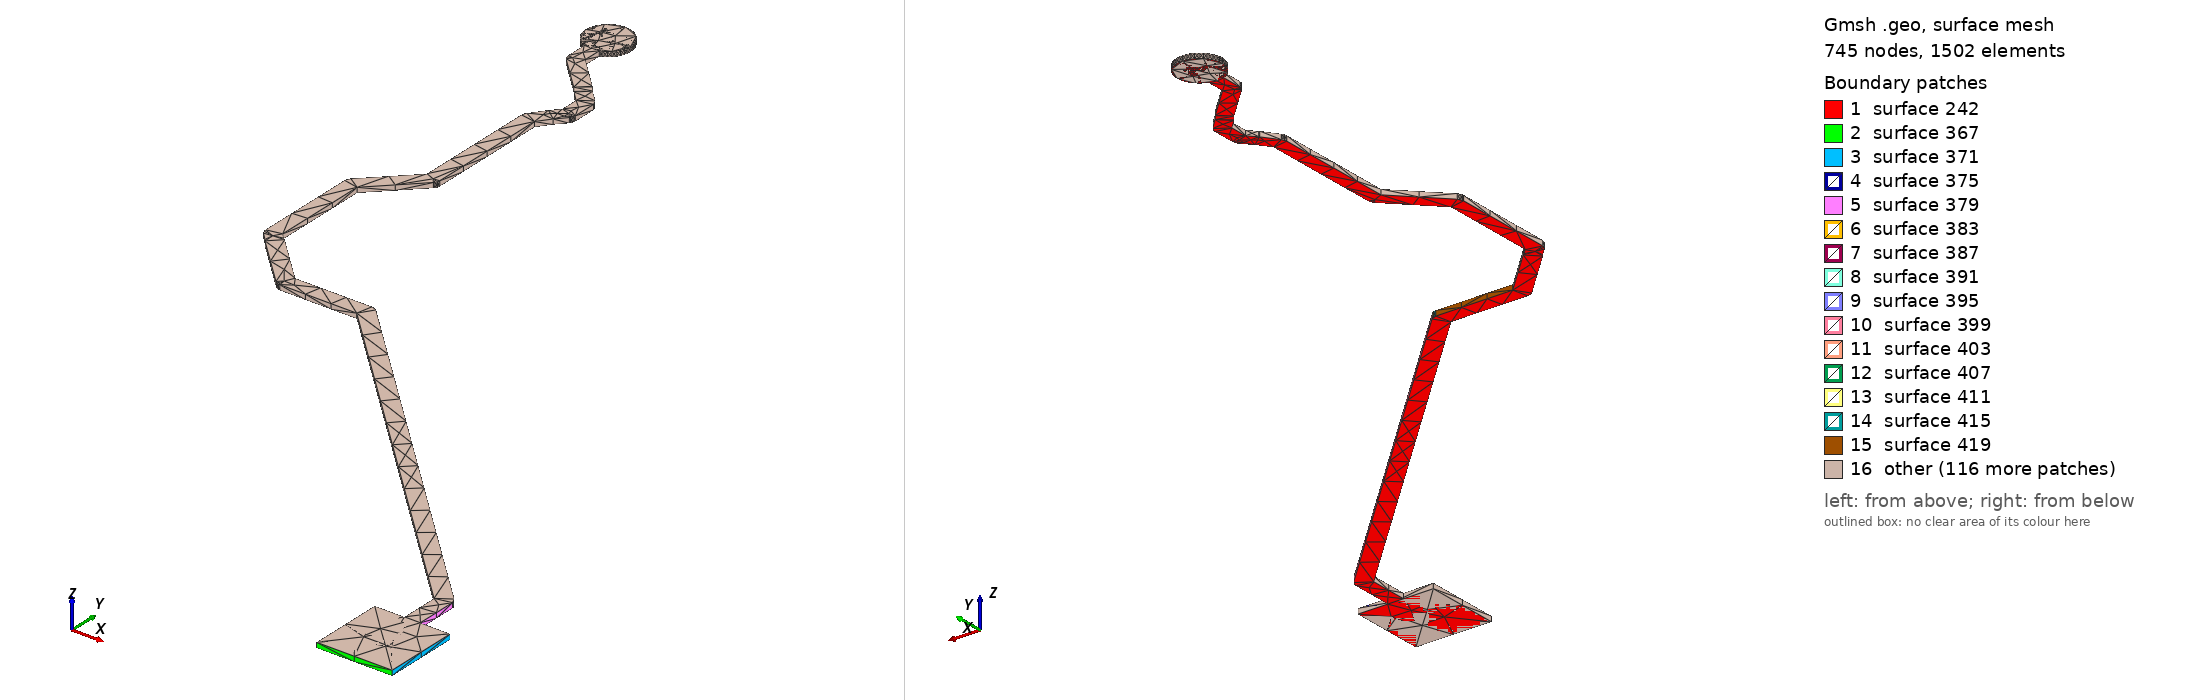

Gmsh geometry script, surface-meshed: 745 nodes, 1502 surface elements. Boundary patches (legend numbers): 1 surface 242, 2 surface 367, 3 surface 371, 4 surface 375, 5 surface 379, 6 surface 383, 7 surface 387, 8 surface 391, 9 surface 395, 10 surface 399, 11 surface 403, 12 surface 407, 13 surface 411, 14 surface 415, 15 surface 419, 16 other. Left view from above one corner, right view from below the opposite corner. The script declares no physical surfaces, so the legend lists its geometric surfaces. The drawing asked Gmsh for element sizes between 1% and 20% of the model's largest extent; the script's own settings can give other sizes.

=== SPI0_SCK_R.geo (drawn) ===
lc = 1e-2;
Point(1) = {1.643, 0.909, 0.10548, lc} ;
Point(2) = {1.663, 0.909, 0.10548, lc} ;
Point(3) = {1.663, 0.929, 0.10548, lc} ;
Point(4) = {1.65507, 0.929, 0.10548, lc} ;
Point(5) = {1.65507, 0.94003, 0.10548, lc} ;
Point(6) = {1.65504, 0.94003, 0.10548, lc} ;
Point(7) = {1.65504, 0.940358, 0.10548, lc} ;
Point(8) = {1.65484, 0.940983, 0.10548, lc} ;
Point(9) = {1.65446, 0.941515, 0.10548, lc} ;
Point(10) = {1.56469, 1.03129, 0.10548, lc} ;
Point(11) = {1.56467, 1.03127, 0.10548, lc} ;
Point(12) = {1.56443, 1.0315, 0.10548, lc} ;
Point(13) = {1.56385, 1.0318, 0.10548, lc} ;
Point(14) = {1.5632, 1.0319, 0.10548, lc} ;
Point(15) = {1.54287, 1.0319, 0.10548, lc} ;
Point(16) = {1.53089, 1.04388, 0.10548, lc} ;
Point(17) = {1.53037, 1.04426, 0.10548, lc} ;
Point(18) = {1.529, 1.04563, 0.10548, lc} ;
Point(19) = {1.529, 1.07117, 0.10548, lc} ;
Point(20) = {1.54039, 1.08257, 0.10548, lc} ;
Point(21) = {1.54038, 1.08258, 0.10548, lc} ;
Point(22) = {1.5406, 1.0828, 0.10548, lc} ;
Point(23) = {1.54088, 1.08336, 0.10548, lc} ;
Point(24) = {1.54098, 1.08398, 0.10548, lc} ;
Point(25) = {1.54098, 1.11651, 0.10548, lc} ;
Point(26) = {1.54339, 1.11978, 0.10548, lc} ;
Point(27) = {1.54572, 1.12234, 0.10548, lc} ;
Point(28) = {1.5457, 1.12236, 0.10548, lc} ;
Point(29) = {1.54586, 1.12251, 0.10548, lc} ;
Point(30) = {1.54614, 1.12307, 0.10548, lc} ;
Point(31) = {1.54624, 1.12369, 0.10548, lc} ;
Point(32) = {1.54624, 1.12999, 0.10548, lc} ;
Point(33) = {1.54621, 1.12999, 0.10548, lc} ;
Point(34) = {1.54621, 1.1303, 0.10548, lc} ;
Point(35) = {1.54602, 1.1309, 0.10548, lc} ;
Point(36) = {1.54565, 1.1314, 0.10548, lc} ;
Point(37) = {1.54259, 1.13447, 0.10548, lc} ;
Point(38) = {1.54146, 1.13593, 0.10548, lc} ;
Point(39) = {1.54144, 1.13591, 0.10548, lc} ;
Point(40) = {1.54129, 1.13611, 0.10548, lc} ;
Point(41) = {1.53298, 1.14443, 0.10548, lc} ;
Point(42) = {1.53298, 1.14917, 0.10548, lc} ;
Point(43) = {1.5337, 1.14947, 0.10548, lc} ;
Point(44) = {1.53451, 1.14997, 0.10548, lc} ;
Point(45) = {1.53522, 1.15058, 0.10548, lc} ;
Point(46) = {1.53583, 1.15129, 0.10548, lc} ;
Point(47) = {1.53633, 1.1521, 0.10548, lc} ;
Point(48) = {1.53669, 1.15297, 0.10548, lc} ;
Point(49) = {1.53691, 1.15388, 0.10548, lc} ;
Point(50) = {1.53698, 1.15482, 0.10548, lc} ;
Point(51) = {1.53691, 1.15576, 0.10548, lc} ;
Point(52) = {1.53669, 1.15667, 0.10548, lc} ;
Point(53) = {1.53633, 1.15754, 0.10548, lc} ;
Point(54) = {1.53583, 1.15835, 0.10548, lc} ;
Point(55) = {1.53522, 1.15906, 0.10548, lc} ;
Point(56) = {1.53451, 1.15967, 0.10548, lc} ;
Point(57) = {1.5337, 1.16017, 0.10548, lc} ;
Point(58) = {1.53283, 1.16053, 0.10548, lc} ;
Point(59) = {1.53192, 1.16075, 0.10548, lc} ;
Point(60) = {1.53098, 1.16082, 0.10548, lc} ;
Point(61) = {1.53004, 1.16075, 0.10548, lc} ;
Point(62) = {1.52913, 1.16053, 0.10548, lc} ;
Point(63) = {1.52826, 1.16017, 0.10548, lc} ;
Point(64) = {1.52745, 1.15967, 0.10548, lc} ;
Point(65) = {1.52674, 1.15906, 0.10548, lc} ;
Point(66) = {1.52613, 1.15835, 0.10548, lc} ;
Point(67) = {1.52563, 1.15754, 0.10548, lc} ;
Point(68) = {1.52527, 1.15667, 0.10548, lc} ;
Point(69) = {1.52505, 1.15576, 0.10548, lc} ;
Point(70) = {1.52498, 1.15482, 0.10548, lc} ;
Point(71) = {1.52505, 1.15388, 0.10548, lc} ;
Point(72) = {1.52527, 1.15297, 0.10548, lc} ;
Point(73) = {1.52563, 1.1521, 0.10548, lc} ;
Point(74) = {1.52613, 1.15129, 0.10548, lc} ;
Point(75) = {1.52674, 1.15058, 0.10548, lc} ;
Point(76) = {1.52745, 1.14997, 0.10548, lc} ;
Point(77) = {1.52826, 1.14947, 0.10548, lc} ;
Point(78) = {1.52898, 1.14917, 0.10548, lc} ;
Point(79) = {1.52898, 1.1436, 0.10548, lc} ;
Point(80) = {1.52908, 1.14298, 0.10548, lc} ;
Point(81) = {1.52936, 1.14242, 0.10548, lc} ;
Point(82) = {1.52958, 1.1422, 0.10548, lc} ;
Point(83) = {1.52957, 1.14219, 0.10548, lc} ;
Point(84) = {1.53838, 1.13338, 0.10548, lc} ;
Point(85) = {1.53951, 1.13191, 0.10548, lc} ;
Point(86) = {1.53969, 1.13174, 0.10548, lc} ;
Point(87) = {1.53968, 1.13173, 0.10548, lc} ;
Point(88) = {1.54224, 1.12916, 0.10548, lc} ;
Point(89) = {1.54224, 1.12446, 0.10548, lc} ;
Point(90) = {1.54036, 1.1224, 0.10548, lc} ;
Point(91) = {1.54025, 1.12222, 0.10548, lc} ;
Point(92) = {1.54023, 1.12224, 0.10548, lc} ;
Point(93) = {1.53744, 1.11844, 0.10548, lc} ;
Point(94) = {1.53738, 1.11837, 0.10548, lc} ;
Point(95) = {1.53709, 1.11782, 0.10548, lc} ;
Point(96) = {1.53698, 1.1172, 0.10548, lc} ;
Point(97) = {1.53699, 1.11717, 0.10548, lc} ;
Point(98) = {1.53698, 1.11717, 0.10548, lc} ;
Point(99) = {1.53698, 1.08481, 0.10548, lc} ;
Point(100) = {1.52559, 1.07341, 0.10548, lc} ;
Point(101) = {1.52522, 1.07291, 0.10548, lc} ;
Point(102) = {1.52503, 1.07231, 0.10548, lc} ;
Point(103) = {1.52503, 1.072, 0.10548, lc} ;
Point(104) = {1.525, 1.072, 0.10548, lc} ;
Point(105) = {1.525, 1.0448, 0.10548, lc} ;
Point(106) = {1.5251, 1.04418, 0.10548, lc} ;
Point(107) = {1.52538, 1.04362, 0.10548, lc} ;
Point(108) = {1.5256, 1.0434, 0.10548, lc} ;
Point(109) = {1.52559, 1.04339, 0.10548, lc} ;
Point(110) = {1.52754, 1.04143, 0.10548, lc} ;
Point(111) = {1.52791, 1.04092, 0.10548, lc} ;
Point(112) = {1.54052, 1.02832, 0.10548, lc} ;
Point(113) = {1.54105, 1.02793, 0.10548, lc} ;
Point(114) = {1.54167, 1.02773, 0.10548, lc} ;
Point(115) = {1.542, 1.02773, 0.10548, lc} ;
Point(116) = {1.542, 1.0277, 0.10548, lc} ;
Point(117) = {1.56233, 1.0277, 0.10548, lc} ;
Point(118) = {1.65087, 0.93916, 0.10548, lc} ;
Point(119) = {1.65087, 0.929, 0.10548, lc} ;
Point(120) = {1.643, 0.929, 0.10548, lc} ;
Line(121) = {1,2} ;
Line(122) = {2,3} ;
Line(123) = {3,4} ;
Line(124) = {4,5} ;
Line(125) = {5,6} ;
Line(126) = {6,7} ;
Line(127) = {7,8} ;
Line(128) = {8,9} ;
Line(129) = {9,10} ;
Line(130) = {10,11} ;
Line(131) = {11,12} ;
Line(132) = {12,13} ;
Line(133) = {13,14} ;
Line(134) = {14,15} ;
Line(135) = {15,16} ;
Line(136) = {16,17} ;
Line(137) = {17,18} ;
Line(138) = {18,19} ;
Line(139) = {19,20} ;
Line(140) = {20,21} ;
Line(141) = {21,22} ;
Line(142) = {22,23} ;
Line(143) = {23,24} ;
Line(144) = {24,25} ;
Line(145) = {25,26} ;
Line(146) = {26,27} ;
Line(147) = {27,28} ;
Line(148) = {28,29} ;
Line(149) = {29,30} ;
Line(150) = {30,31} ;
Line(151) = {31,32} ;
Line(152) = {32,33} ;
Line(153) = {33,34} ;
Line(154) = {34,35} ;
Line(155) = {35,36} ;
Line(156) = {36,37} ;
Line(157) = {37,38} ;
Line(158) = {38,39} ;
Line(159) = {39,40} ;
Line(160) = {40,41} ;
Line(161) = {41,42} ;
Line(162) = {42,43} ;
Line(163) = {43,44} ;
Line(164) = {44,45} ;
Line(165) = {45,46} ;
Line(166) = {46,47} ;
Line(167) = {47,48} ;
Line(168) = {48,49} ;
Line(169) = {49,50} ;
Line(170) = {50,51} ;
Line(171) = {51,52} ;
Line(172) = {52,53} ;
Line(173) = {53,54} ;
Line(174) = {54,55} ;
Line(175) = {55,56} ;
Line(176) = {56,57} ;
Line(177) = {57,58} ;
Line(178) = {58,59} ;
Line(179) = {59,60} ;
Line(180) = {60,61} ;
Line(181) = {61,62} ;
Line(182) = {62,63} ;
Line(183) = {63,64} ;
Line(184) = {64,65} ;
Line(185) = {65,66} ;
Line(186) = {66,67} ;
Line(187) = {67,68} ;
Line(188) = {68,69} ;
Line(189) = {69,70} ;
Line(190) = {70,71} ;
Line(191) = {71,72} ;
Line(192) = {72,73} ;
Line(193) = {73,74} ;
Line(194) = {74,75} ;
Line(195) = {75,76} ;
Line(196) = {76,77} ;
Line(197) = {77,78} ;
Line(198) = {78,79} ;
Line(199) = {79,80} ;
Line(200) = {80,81} ;
Line(201) = {81,82} ;
Line(202) = {82,83} ;
Line(203) = {83,84} ;
Line(204) = {84,85} ;
Line(205) = {85,86} ;
Line(206) = {86,87} ;
Line(207) = {87,88} ;
Line(208) = {88,89} ;
Line(209) = {89,90} ;
Line(210) = {90,91} ;
Line(211) = {91,92} ;
Line(212) = {92,93} ;
Line(213) = {93,94} ;
Line(214) = {94,95} ;
Line(215) = {95,96} ;
Line(216) = {96,97} ;
Line(217) = {97,98} ;
Line(218) = {98,99} ;
Line(219) = {99,100} ;
Line(220) = {100,101} ;
Line(221) = {101,102} ;
Line(222) = {102,103} ;
Line(223) = {103,104} ;
Line(224) = {104,105} ;
Line(225) = {105,106} ;
Line(226) = {106,107} ;
Line(227) = {107,108} ;
Line(228) = {108,109} ;
Line(229) = {109,110} ;
Line(230) = {110,111} ;
Line(231) = {111,112} ;
Line(232) = {112,113} ;
Line(233) = {113,114} ;
Line(234) = {114,115} ;
Line(235) = {115,116} ;
Line(236) = {116,117} ;
Line(237) = {117,118} ;
Line(238) = {118,119} ;
Line(239) = {119,120} ;
Line(240) = {120,1} ;
Line Loop(241) = {121,122,123,124,125,126,127,128,129,130,131,132,133,134,135,136,137,138,139,140,141,142,143,144,145,146,147,148,149,150,151,152,153,154,155,156,157,158,159,160,161,162,163,164,165,166,167,168,169,170,171,172,173,174,175,176,177,178,179,180,181,182,183,184,185,186,187,188,189,190,191,192,193,194,195,196,197,198,199,200,201,202,203,204,205,206,207,208,209,210,211,212,213,214,215,216,217,218,219,220,221,222,223,224,225,226,227,228,229,230,231,232,233,234,235,236,237,238,239,240} ;
Plane Surface(242) = {241} ;
Extrude{0,0,0.00137}{ Surface{242}; }
Point(2363) = {1.53098,1.15482,0.10548, lc};
Point(2364) = {1.53098,1.16082,0.10548, lc};
Point(2365) = {1.53698,1.15482,0.10548, lc};
Point(2366) = {1.53098,1.14882,0.10548, lc};
Point(2367) = {1.52498,1.15482,0.10548, lc};
Circle(2368) = {2364, 2363,2365};
Circle(2369) = {2365, 2363,2366};
Circle(2370) = {2366, 2363,2367};
Circle(2371) = {2367, 2363,2364};
Line Loop(2372) = {2368,2369,2370,2371};
Plane Surface(2373) = {2372};
Extrude {0,0,0.00137} { 
  Surface{2373};
}
Point(2642) = {1.663, 0.929, 0.10548, lc} ;
Point(2643) = {1.663, 0.909, 0.10548, lc} ;
Point(2644) = {1.643, 0.909, 0.10548, lc} ;
Point(2645) = {1.643, 0.929, 0.10548, lc} ;
Line(2646) = {2642,2643} ;
Line(2647) = {2643,2644} ;
Line(2648) = {2644,2645} ;
Line(2649) = {2645,2642} ;
Line Loop(2650) = {2646,2647,2648,2649} ;
Plane Surface(2651) = {2650} ;
Extrude{0,0,0.00137}{ Surface{2651}; }
